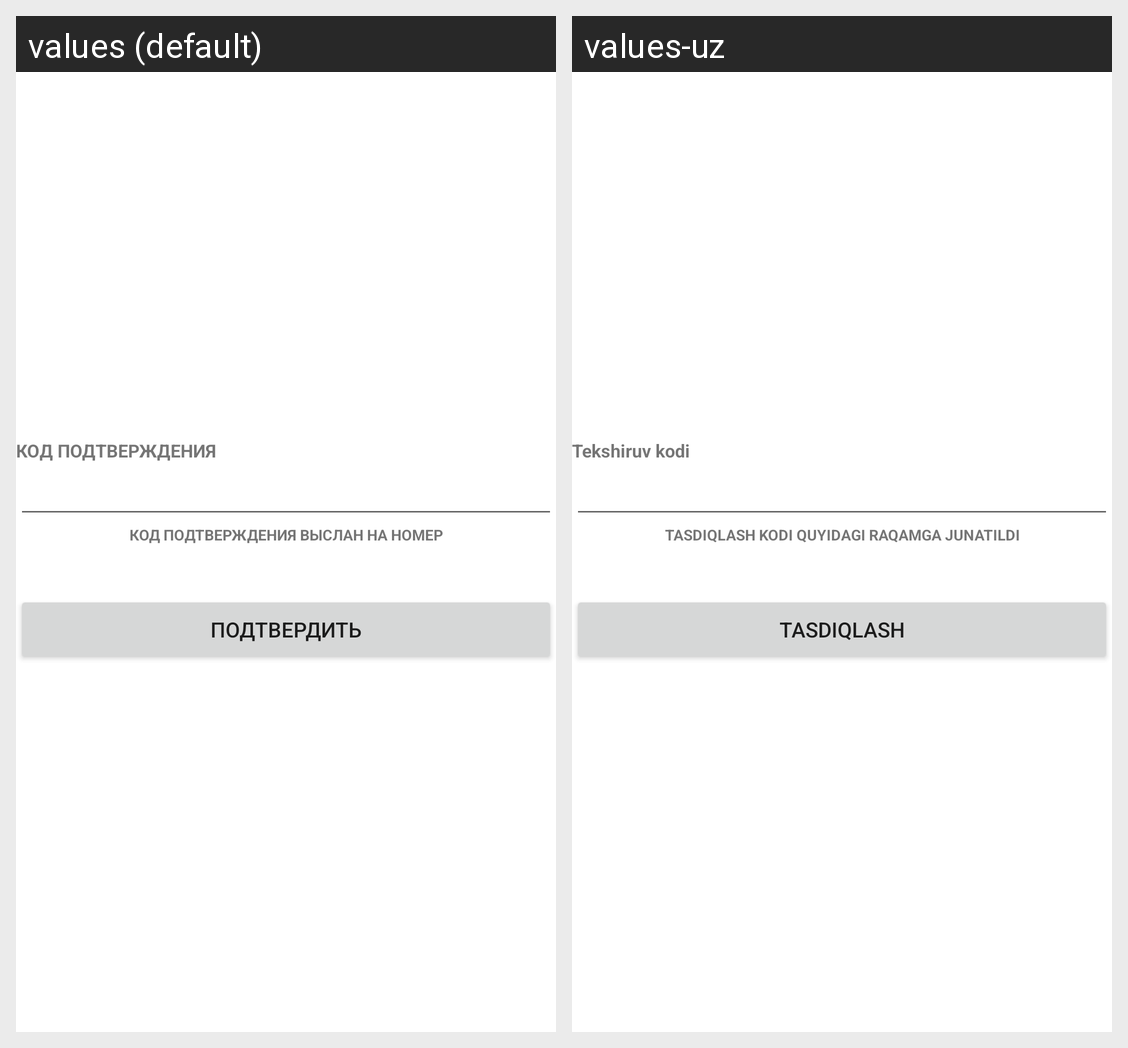

Translations of the strings shown on this Android screen, per locale in the grid:
Android screen res/layout/paycom_payment_confirm.xml rendered under 2 locales, left to right: values (default), values-uz. Device: Nexus 5 (rendered at 1080×1920; each locale shown at half size, 540×960, under a caption strip naming it); theme Theme.MaterialComponents.DayNight.NoActionBar.
Strings drawn on this screen, with the default value and each locale's value (text and hints the layout hard-codes, and strings that could not be matched under every locale, appear in the picture but are not listed):

codeConfirm
  values: КОД ПОДТВЕРЖДЕНИЯ
  values-uz: Tekshiruv kodi

codeSent
  values: КОД ПОДТВЕРЖДЕНИЯ ВЫСЛАН НА НОМЕР
  values-uz: TASDIQLASH KODI QUYIDAGI RAQAMGA JUNATILDI

confirm
  values: Подтвердить
  values-uz: Tasdiqlash
